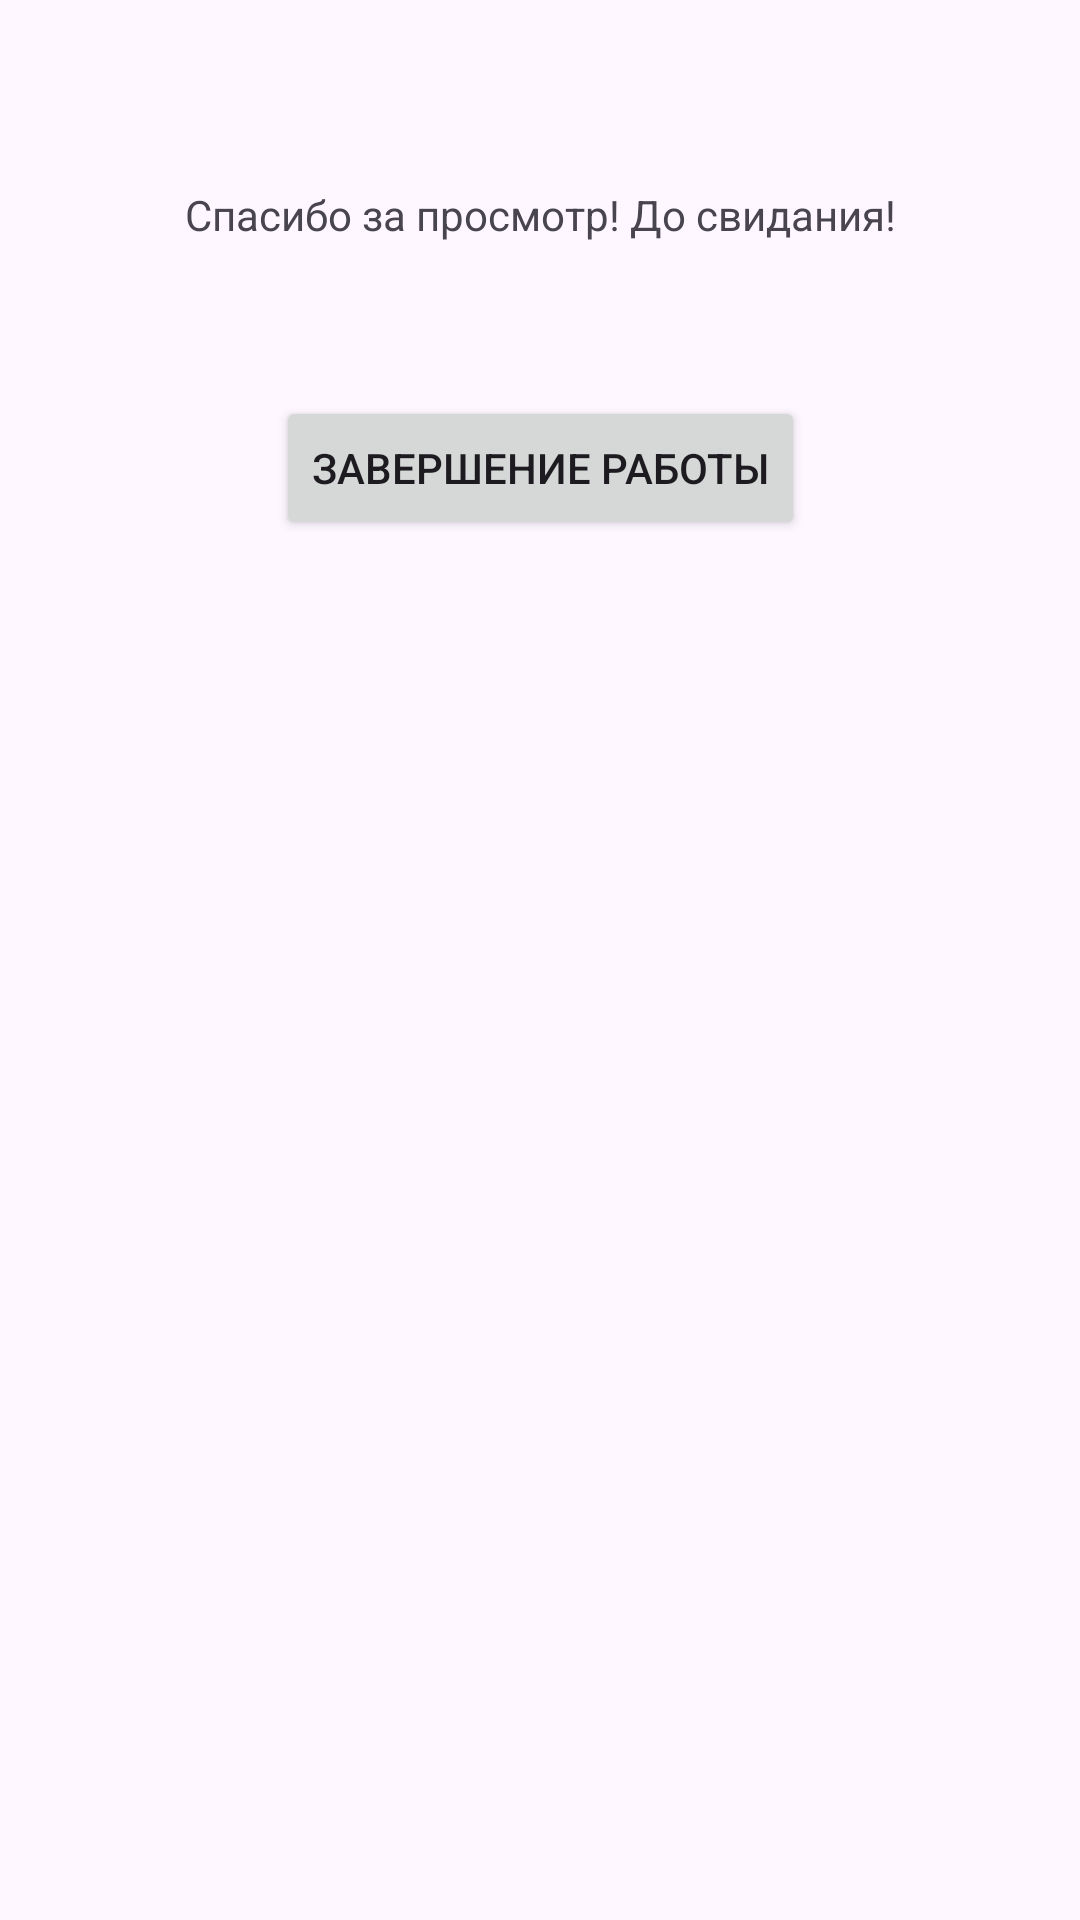

The Android layout XML behind this screen, and the referenced resources:
<!-- AndroidManifest.xml: application theme Theme.Task_017 -->
<!-- res/layout/activity_final.xml -->
<?xml version="1.0" encoding="utf-8"?>
<androidx.constraintlayout.widget.ConstraintLayout xmlns:android="http://schemas.android.com/apk/res/android"
    xmlns:app="http://schemas.android.com/apk/res-auto"
    xmlns:tools="http://schemas.android.com/tools"
    android:id="@+id/main"
    android:layout_width="match_parent"
    android:layout_height="match_parent"
    android:orientation="vertical"
    tools:context=".FinalActivity">

    <TextView
        android:id="@+id/textTV"
        android:layout_width="wrap_content"
        android:layout_height="wrap_content"
        android:text="Спасибо за просмотр! До свидания!"
        app:layout_constraintBottom_toBottomOf="parent"
        app:layout_constraintEnd_toEndOf="parent"
        app:layout_constraintStart_toStartOf="parent"
        app:layout_constraintTop_toTopOf="parent"
        app:layout_constraintVertical_bias="0.1"/>

    <Button
        android:id="@+id/finishBTN"
        android:layout_width="wrap_content"
        android:layout_height="wrap_content"
        android:text="Завершение работы"
        app:layout_constraintBottom_toBottomOf="parent"
        app:layout_constraintEnd_toEndOf="parent"
        app:layout_constraintStart_toStartOf="parent"
        app:layout_constraintTop_toBottomOf="@+id/textTV"
        app:layout_constraintVertical_bias="0.1"/>

</androidx.constraintlayout.widget.ConstraintLayout>
<!-- resources referenced by this layout -->
<resources>
  <style name="Theme.Task_017" parent="Base.Theme.Task_017" />
  <style name="Base.Theme.Task_017" parent="Theme.Material3.DayNight.NoActionBar">
          
          
      </style>
</resources>
